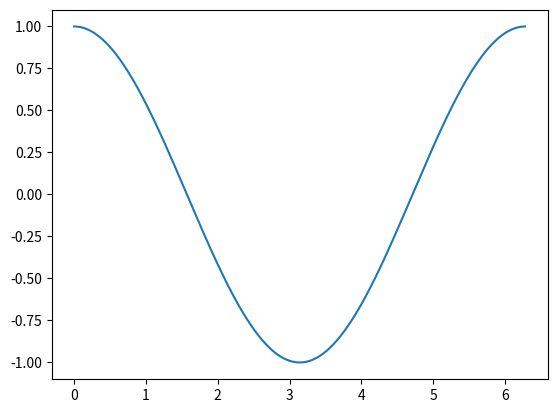

Reproduce this figure in Python.
# ch32_5.py
import matplotlib.pyplot as plt
from matplotlib.animation import FuncAnimation
import numpy as np

# 繪製 cos 波形, 這個函數將被重複調用
def animate(i):
    line.set_ydata(np.cos(x - i / 50))  # 更新 line 變數
    return line,
# 建立動畫需要的 Figure 物件和軸物件 ax
fig, ax = plt.subplots()
# 建立 x 資料
x = np.arange(0, 2*np.pi, 0.01)
# 建立 line 變數
line, = ax.plot(x, np.cos(x))
# interval = 20, 相當於每隔 20 毫秒執行 animate()動畫 
ani = FuncAnimation(fig, animate,
                    frames=200,
                    interval=20)
plt.show()
